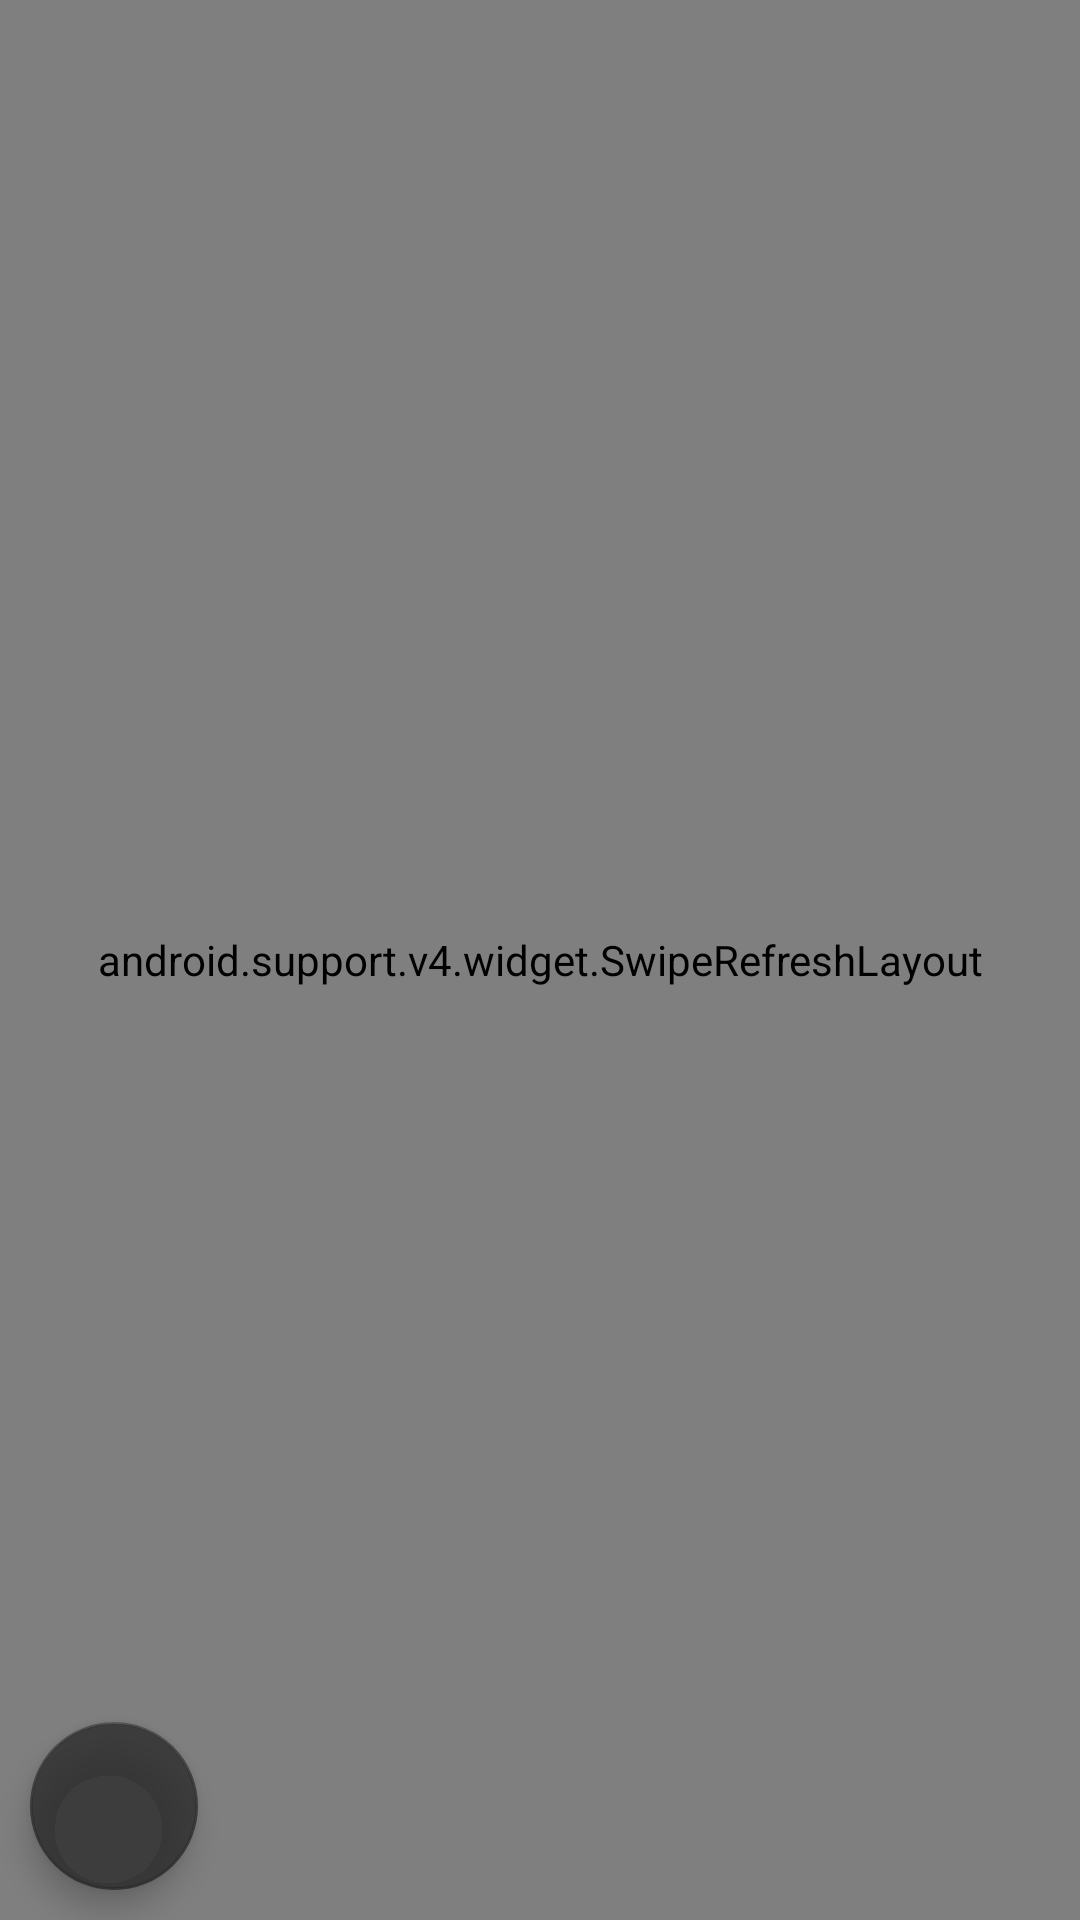

Produce the Android XML layout that renders to this screen, including the resource entries it uses.
<!-- AndroidManifest.xml: application theme AppTheme -->
<!-- res/layout/fragment_articles_list.xml -->
<FrameLayout xmlns:android="http://schemas.android.com/apk/res/android"
    xmlns:tools="http://schemas.android.com/tools"
    xmlns:app="http://schemas.android.com/apk/res-auto"
    android:layout_width="match_parent"
    android:layout_height="match_parent"
    android:id="@+id/framelayout_articles_list"
    tools:context="com.company.ice.sitegrabber.View.ArticlesListFragment">


    <android.support.design.widget.FloatingActionButton
        android:id="@+id/fab"
        android:layout_width="wrap_content"
        android:layout_height="wrap_content"
        android:layout_gravity="start|bottom"
        android:layout_margin="10dp"
        android:clickable="true"
        app:backgroundTint="@color/colorForFAB"
        android:src="@drawable/ic_arrow_upward_white_18dp"/>


    <android.support.v4.widget.SwipeRefreshLayout
        android:id="@+id/swipeRefreshLayout"
        android:layout_width="match_parent"
        android:layout_height="match_parent">

        <android.support.v7.widget.RecyclerView
            android:id="@+id/recyclerview_articles"
            android:layout_width="match_parent"
            android:layout_height="match_parent"
            android:scrollbars="vertical" />

        <android.support.design.widget.FloatingActionButton
            android:id="@+id/add_button"
            android:layout_width="wrap_content"
            android:layout_height="wrap_content"
            android:layout_gravity="bottom|end"
            android:layout_margin="16dp"
            android:src="@drawable/ic_adb_black_24dp"
            app:fabSize="normal" />

    </android.support.v4.widget.SwipeRefreshLayout>

</FrameLayout>
<!-- resources referenced by this layout -->
<resources>
  <color name="colorForFAB">#c1292828</color>
  <style name="AppTheme" parent="Theme.AppCompat.Light.DarkActionBar">
          
          <item name="colorPrimary">@color/colorPrimary</item>
          <item name="colorPrimaryDark">@color/colorPrimaryDark</item>
          <item name="colorAccent">@color/colorAccent</item>
          <item name="android:windowIsTranslucent">true</item>
          <item name="android:windowBackground">@android:color/transparent</item>
      </style>
  <color name="colorPrimary">#3F51B5</color>
  <color name="colorPrimaryDark">#303F9F</color>
  <color name="colorAccent">#FF4081</color>
</resources>
